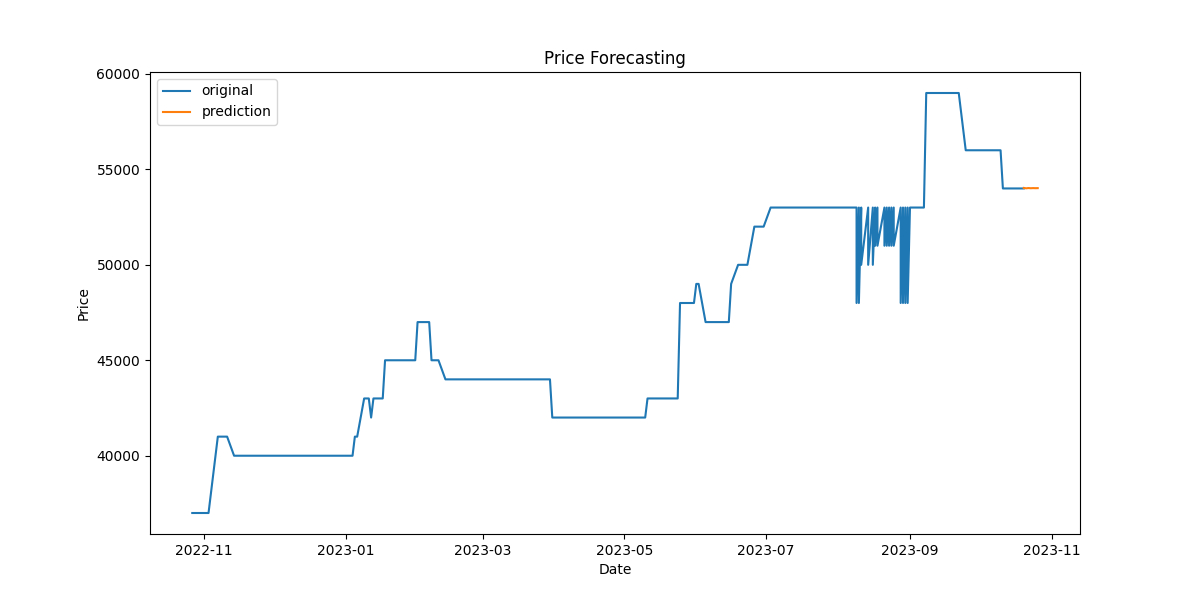

The file beside this chart, header and first rows:
EXAMIN_DE, PRDLST_NM, AREA_NM, AMT
2018-10-23, 배, 대구, 33000
2018-10-24, 배, 대구, 33000
2018-10-25, 배, 대구, 33000
2018-10-26, 배, 대구, 33000
2018-10-29, 배, 대구, 33000
2018-10-30, 배, 대구, 33000
2018-10-31, 배, 대구, 33000
2018-11-01, 배, 대구, 30000
2018-11-02, 배, 대구, 30000
2018-11-05, 배, 대구, 35000
2018-11-06, 배, 대구, 35000
2018-11-07, 배, 대구, 37000
2018-11-08, 배, 대구, 37000
2018-11-09, 배, 대구, 37000
2018-11-12, 배, 대구, 38000
2018-11-13, 배, 대구, 38000
2018-11-14, 배, 대구, 38000
2018-11-15, 배, 대구, 38000
2018-11-16, 배, 대구, 38000
2018-11-19, 배, 대구, 42000
2018-11-20, 배, 대구, 42000
2018-11-21, 배, 대구, 45000
2018-11-22, 배, 대구, 45000
2018-11-23, 배, 대구, 45000
2018-11-26, 배, 대구, 45000
2018-11-27, 배, 대구, 45000
2018-11-28, 배, 대구, 48000
2018-11-29, 배, 대구, 48000
2018-11-30, 배, 대구, 48000
2018-12-03, 배, 대구, 45000
2018-12-04, 배, 대구, 45000
2018-12-05, 배, 대구, 45000
2018-12-06, 배, 대구, 45000
2018-12-10, 배, 대구, 45000
2018-12-11, 배, 대구, 45000
2018-12-12, 배, 대구, 45000
2018-12-13, 배, 대구, 45000
2018-12-14, 배, 대구, 47000
2018-12-17, 배, 대구, 45000
2018-12-18, 배, 대구, 45000
2018-12-20, 배, 대구, 45000
2018-12-21, 배, 대구, 45000
2018-12-24, 배, 대구, 45000
2018-12-26, 배, 대구, 45000
2018-12-27, 배, 대구, 45000
2018-12-28, 배, 대구, 45000
2018-12-31, 배, 대구, 45000
2019-01-02, 배, 대구, 45000
2019-01-03, 배, 대구, 45000
2019-01-04, 배, 대구, 45000
2019-01-07, 배, 대구, 45000
2019-01-08, 배, 대구, 45000
2019-01-09, 배, 대구, 49000
2019-01-10, 배, 대구, 49000
2019-01-11, 배, 대구, 51000
2019-01-14, 배, 대구, 49000
2019-01-15, 배, 대구, 49000
2019-01-16, 배, 대구, 49000
2019-01-17, 배, 대구, 49000
2019-01-18, 배, 대구, 49000
... 1,268 more rows
